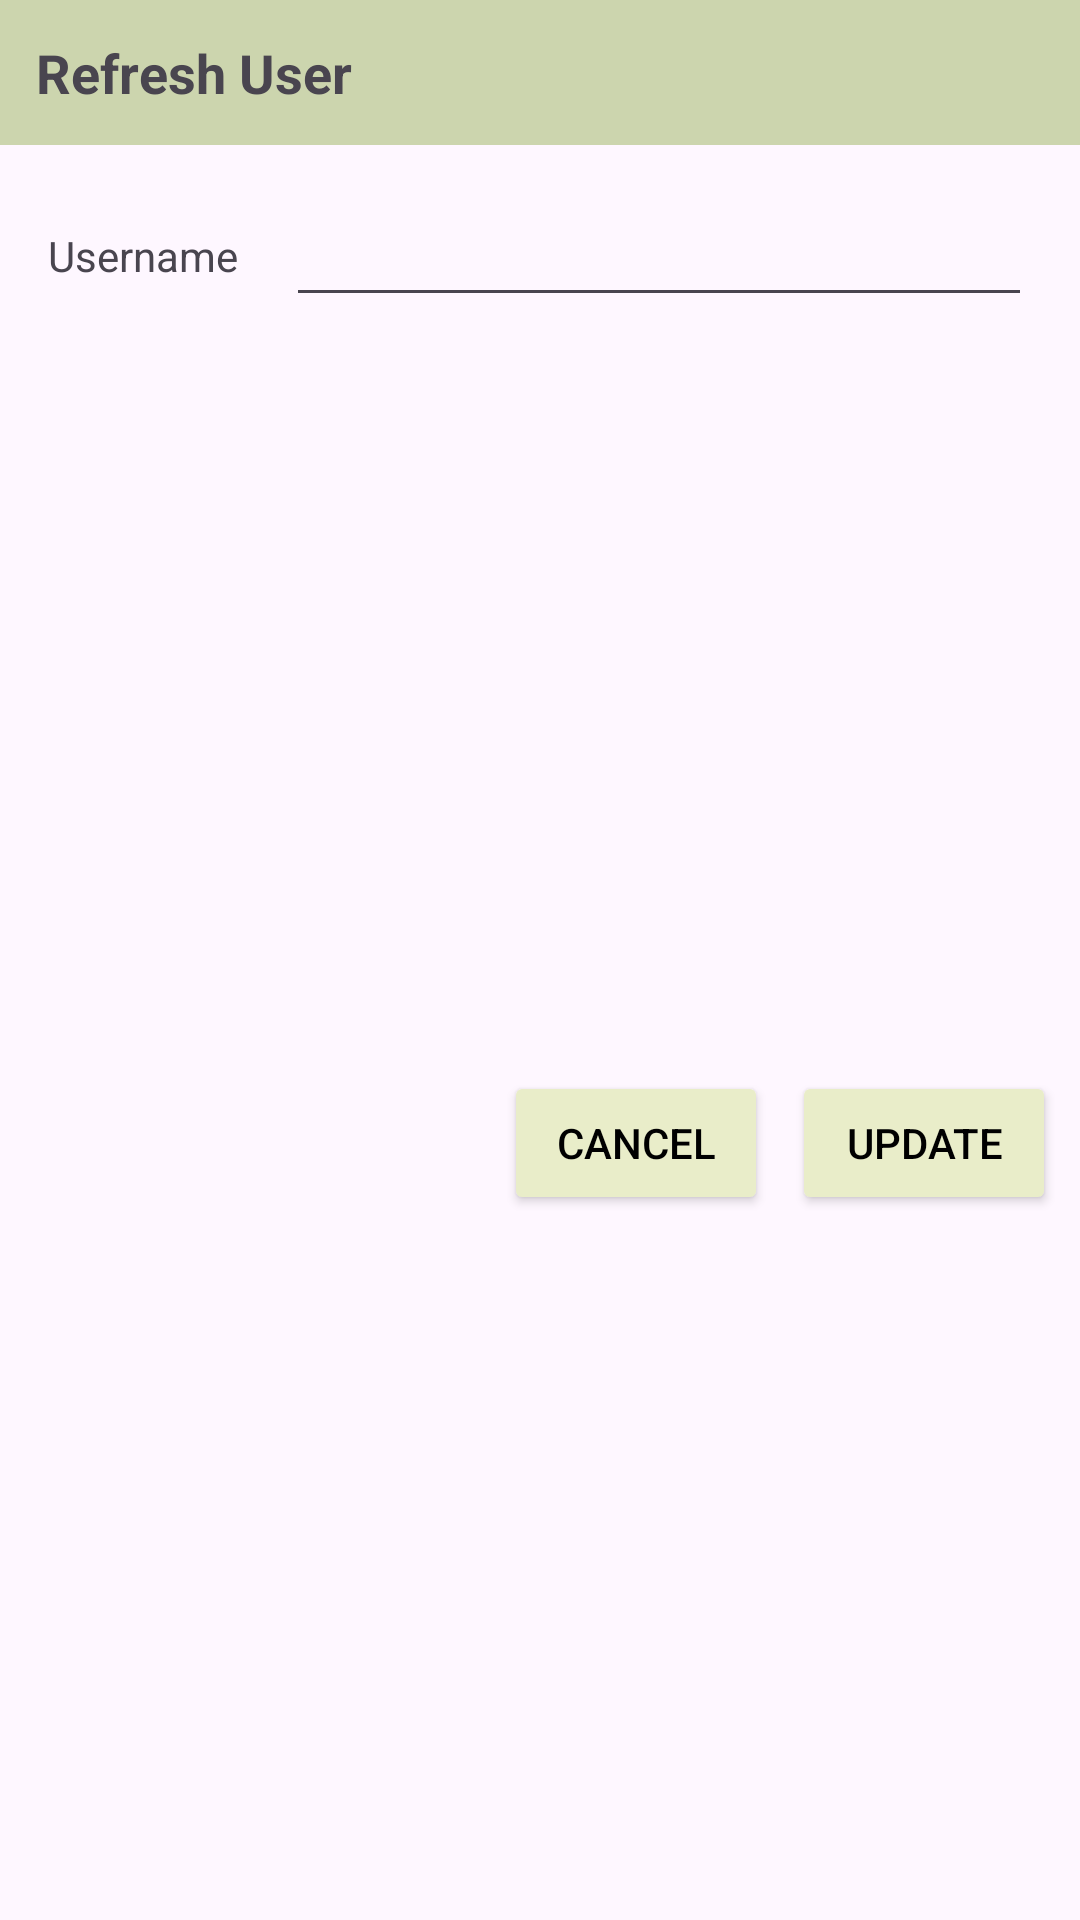

This screen was rendered from an Android layout file. Write that file and the resources it references.
<!-- AndroidManifest.xml: application theme Theme.MessageSDKSampleApp -->
<!-- res/layout/fragment_update_user_dialog.xml -->
<?xml version="1.0" encoding="utf-8"?>
<androidx.constraintlayout.widget.ConstraintLayout xmlns:android="http://schemas.android.com/apk/res/android"
    xmlns:app="http://schemas.android.com/apk/res-auto"
    android:layout_width="wrap_content"
    android:layout_height="wrap_content"
    android:minWidth="280dp">

    <TextView
        android:id="@+id/text_dialog_title"
        android:layout_width="0dp"
        android:layout_height="wrap_content"
        android:background="@color/tea_green"
        android:padding="12dp"
        android:text="@string/refresh_user"
        android:textSize="18sp"
        android:textStyle="bold"
        app:layout_constraintEnd_toEndOf="parent"
        app:layout_constraintStart_toStartOf="parent"
        app:layout_constraintTop_toTopOf="parent" />

    <TextView
        android:id="@+id/text_username_title"
        android:layout_width="wrap_content"
        android:layout_height="wrap_content"
        android:layout_marginHorizontal="16dp"
        android:text="@string/username"
        app:layout_constraintBottom_toBottomOf="@id/input"
        app:layout_constraintStart_toStartOf="parent"
        app:layout_constraintTop_toTopOf="@id/input" />

    <com.google.android.material.textfield.TextInputEditText
        android:id="@+id/input"
        android:layout_width="0dp"
        android:layout_height="wrap_content"
        android:layout_margin="16dp"
        app:layout_constraintEnd_toEndOf="parent"
        app:layout_constraintStart_toEndOf="@id/text_username_title"
        app:layout_constraintTop_toBottomOf="@id/text_dialog_title" />

    <Button
        android:id="@+id/button_cancel"
        android:layout_width="wrap_content"
        android:layout_height="wrap_content"
        android:layout_marginHorizontal="8dp"
        android:layout_marginTop="24dp"
        android:layout_marginBottom="8dp"
        android:backgroundTint="@color/selector_button"
        android:text="@string/cancel"
        android:textColor="@color/selector_button_text"
        app:layout_constraintBottom_toBottomOf="parent"
        app:layout_constraintEnd_toStartOf="@id/button_update"
        app:layout_constraintTop_toBottomOf="@id/input" />

    <Button
        android:id="@+id/button_update"
        android:layout_width="wrap_content"
        android:layout_height="wrap_content"
        android:layout_marginHorizontal="8dp"
        android:layout_marginTop="24dp"
        android:layout_marginBottom="8dp"
        android:backgroundTint="@color/selector_button"
        android:text="@string/update"
        android:textColor="@color/selector_button_text"
        app:layout_constraintBottom_toBottomOf="parent"
        app:layout_constraintEnd_toEndOf="parent"
        app:layout_constraintTop_toBottomOf="@id/input" />

</androidx.constraintlayout.widget.ConstraintLayout>
<!-- resources referenced by this layout -->
<resources>
  <color name="tea_green">#CCD5AE</color>
  <string name="cancel">Cancel</string>
  <string name="refresh_user">Refresh User</string>
  <string name="update">Update</string>
  <string name="username">Username</string>
  <style name="Theme.MessageSDKSampleApp" parent="Base.Theme.MessageSDKSampleApp" />
  <style name="Base.Theme.MessageSDKSampleApp" parent="Theme.Material3.DayNight.NoActionBar">
          
           <item name="colorPrimary">@color/beige</item>
      </style>
  <color name="beige">#E9EDC9</color>
</resources>
